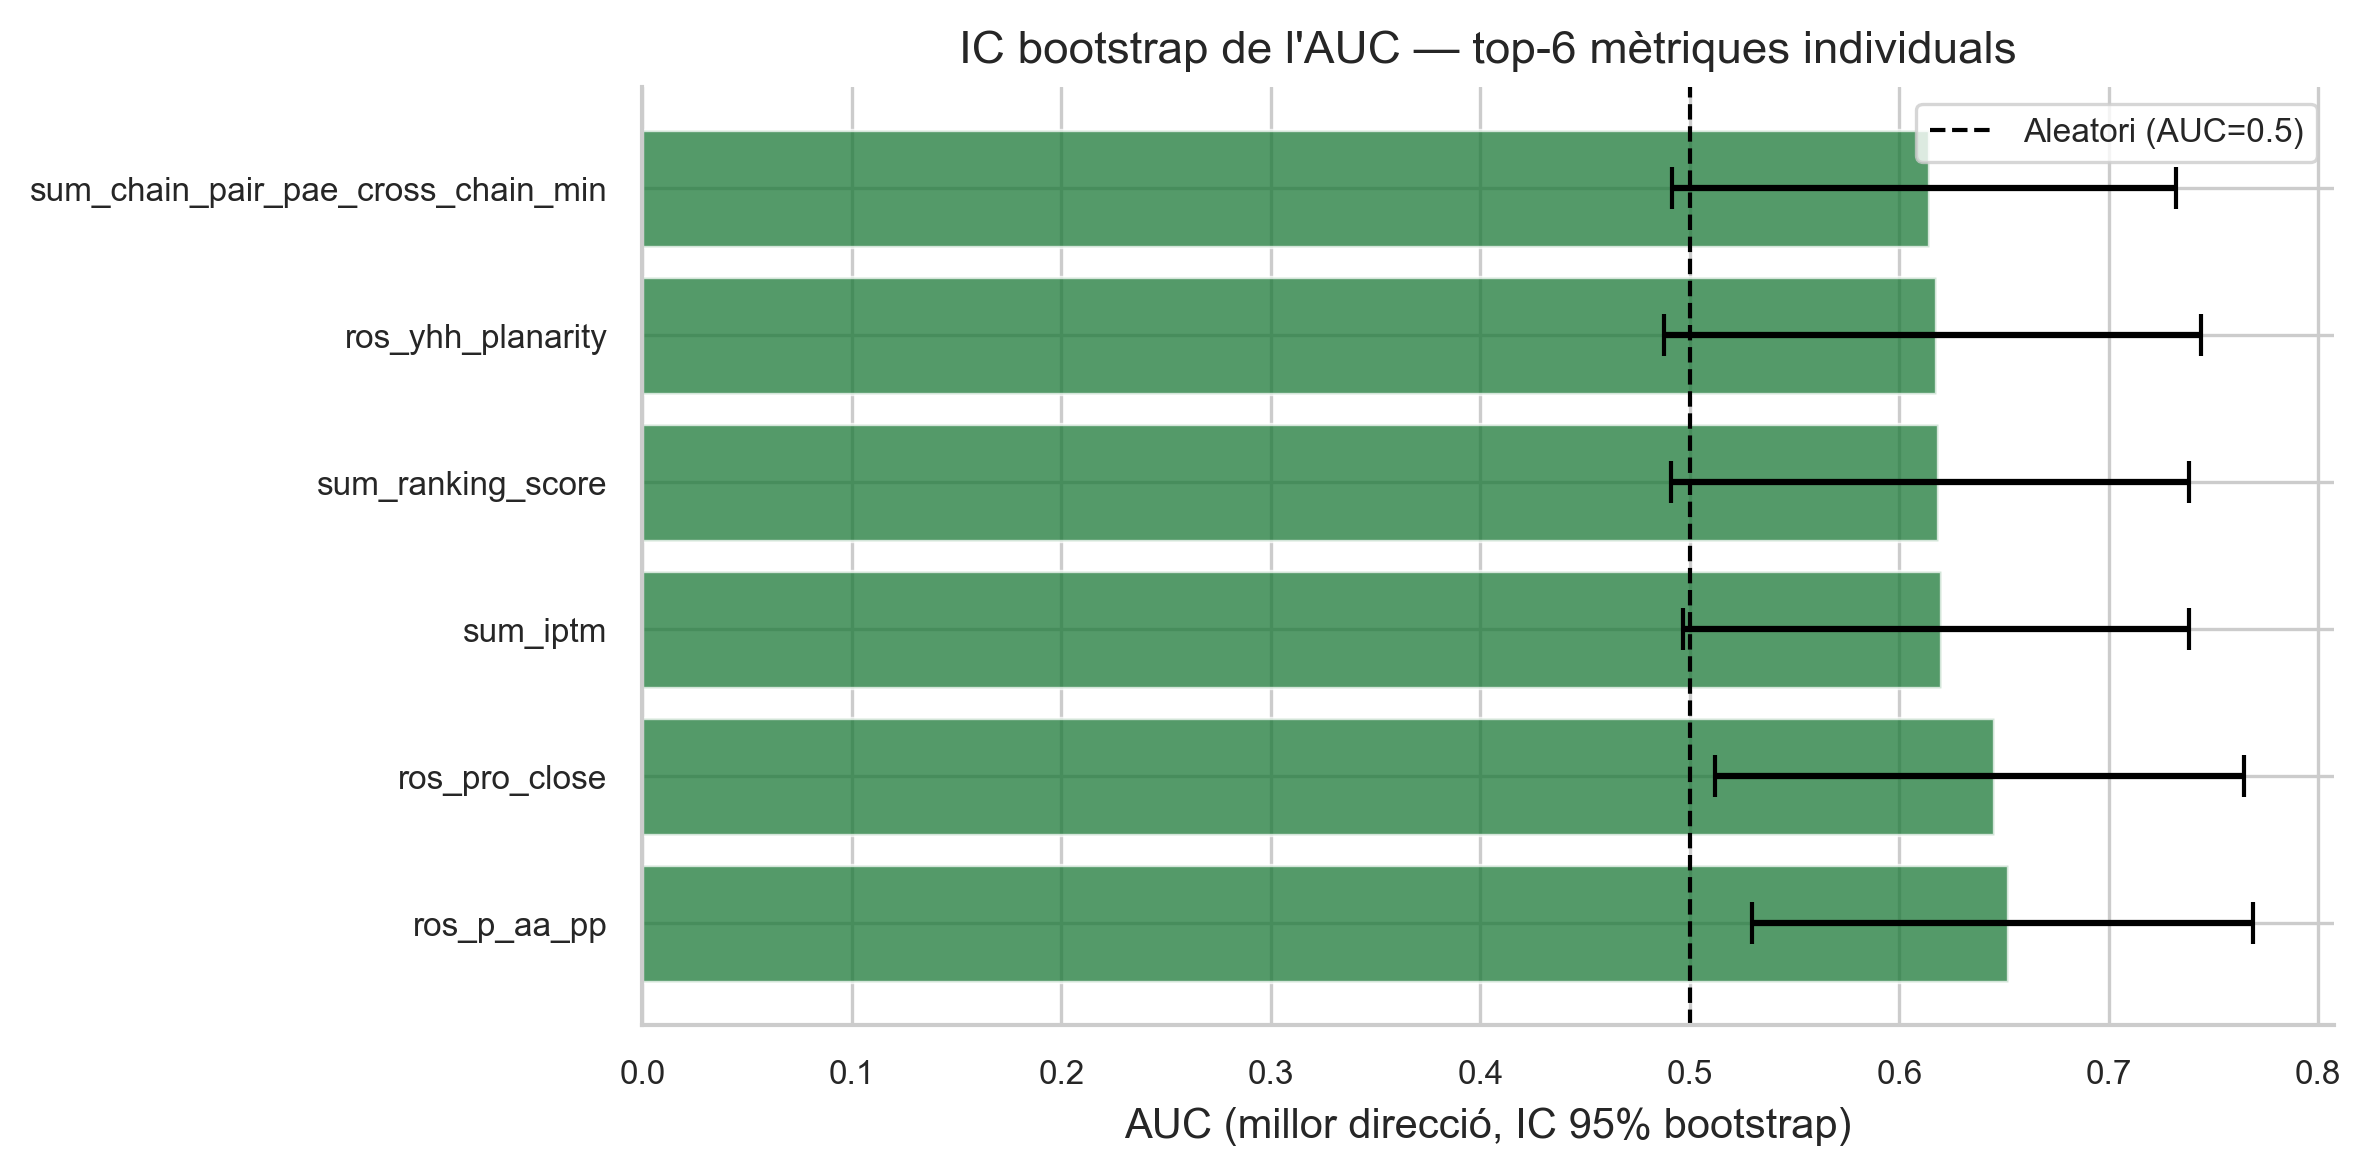

Source data for this figure (header and first rows):
feature, auc, ci_lo, ci_hi
rosetta_p_aa_pp_mean, 0.6518, 0.5298, 0.7689
rosetta_pro_close_mean, 0.6452, 0.5122, 0.7648
summary_iptm, 0.62, 0.4965, 0.7382
summary_ranking_score, 0.6187, 0.4913, 0.7384
rosetta_yhh_planarity_mean, 0.6177, 0.4877, 0.7441
summary_chain_pair_pae_cross_chain_min, 0.6144, 0.4916, 0.7322
